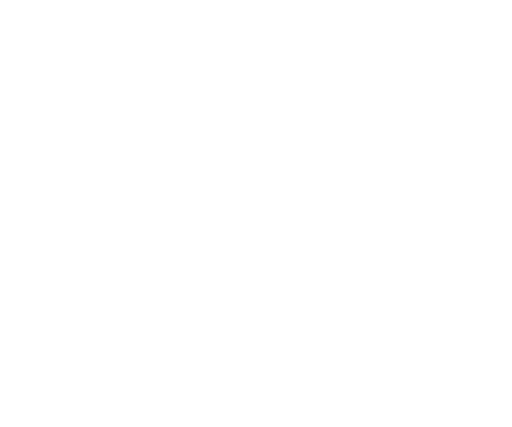
t = 0.00 s
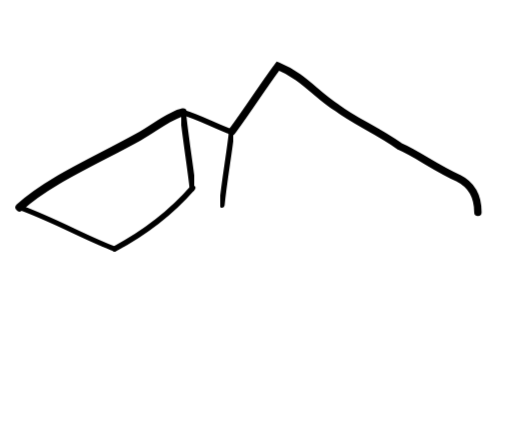
t = 0.55 s
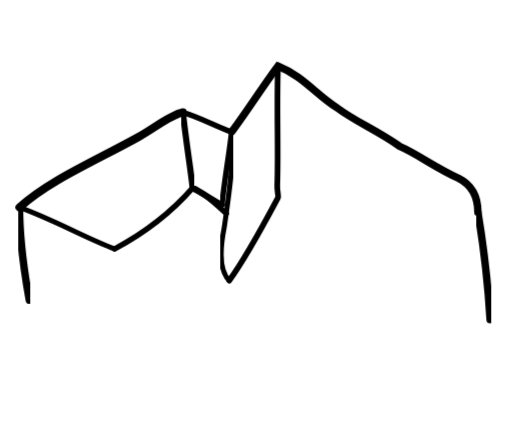
t = 1.11 s
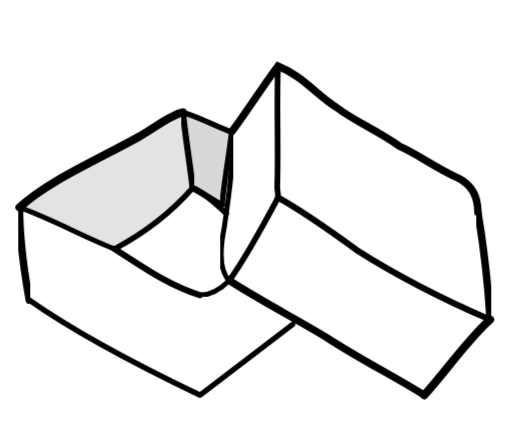
t = 1.68 s
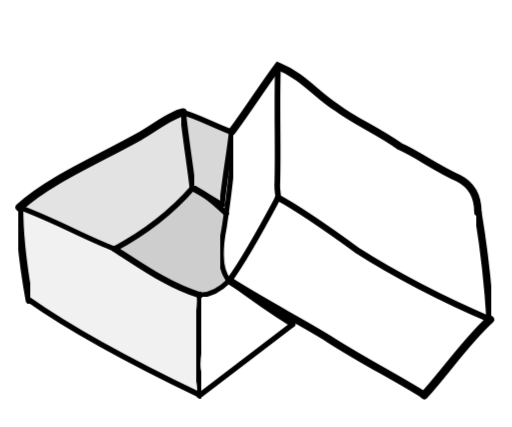
t = 2.14 s
t = 2.75 s: frame unchanged from t = 2.14 s, image omitted

The animated SVG that drew these frames (rendered in a browser with its animation timeline set to each time). Animation: 9 CSS @keyframes rules; one cycle of 3.35 s, repeats indefinitely.

<?xml version="1.0" encoding="UTF-8"?>
<svg xmlns="http://www.w3.org/2000/svg" width="512" height="512" viewBox="0 45 210 175"
 preserveAspectRatio="xMidYMid meet" role="img" aria-labelledby="title desc">
<title id="title">Hand-drawn box loader</title>
<desc id="desc">A black line drawing of the supplied box constructs itself completely, holds, and resets.</desc>
<defs>
  <filter id="ink-rough-a" x="-8%" y="-8%" width="116%" height="116%" color-interpolation-filters="sRGB">
    <feTurbulence type="fractalNoise" baseFrequency="0.018 0.045" numOctaves="1" seed="17" result="noise"/>
    <feDisplacementMap in="SourceGraphic" in2="noise" scale="0.22" xChannelSelector="R" yChannelSelector="G" result="drift"/>
    <feGaussianBlur in="drift" stdDeviation="0.035"/>
  </filter>
  <filter id="ink-rough-b" x="-8%" y="-8%" width="116%" height="116%" color-interpolation-filters="sRGB">
    <feTurbulence type="fractalNoise" baseFrequency="0.065 0.11" numOctaves="2" seed="43" result="noise"/>
    <feDisplacementMap in="SourceGraphic" in2="noise" scale="0.28" xChannelSelector="R" yChannelSelector="B"/>
  </filter>
  <filter id="front-corner-ink" x="-10%" y="-10%" width="120%" height="120%" color-interpolation-filters="sRGB">
    <feTurbulence type="fractalNoise" baseFrequency="0.014 0.038" numOctaves="1" seed="29" result="noise"/>
    <feDisplacementMap in="SourceGraphic" in2="noise" scale="0.22" xChannelSelector="R" yChannelSelector="G" result="drift"/>
    <feGaussianBlur in="drift" stdDeviation="0.03"/>
  </filter>
</defs>
<style>
  .line{fill:none;stroke:#000;stroke-width:2.25;stroke-linecap:round;stroke-linejoin:round;
    stroke-dasharray:300;stroke-dashoffset:300;animation-duration:3.35s;
    animation-iteration-count:infinite;animation-fill-mode:both}
  .fine{stroke-width:2.25}.heavy{stroke-width:3.05}.thinspot{stroke-width:1.55}
  .retrace{stroke-width:1.05;opacity:.82}
  .line:nth-of-type(3n+1){stroke-width:2.05}
  .line:nth-of-type(5n+2){stroke-width:2.55}
  .line.heavy:nth-of-type(4n+1){stroke-width:3.35}
  .line.cornerline{stroke-width:2.25}
  .line.frontseam{stroke-width:2.85}
  .line.lidpeak{stroke-linejoin:miter;stroke-miterlimit:3.5}
  .line.frontlidcorner{stroke-width:2.35;stroke-linejoin:miter;stroke-miterlimit:2.2;filter:url(#front-corner-ink)}
  .line{filter:url(#ink-rough-a)}
  .shade{opacity:0;animation-duration:3.35s;animation-iteration-count:infinite;animation-fill-mode:both}
  .wall-shade{animation-name:wallFill}
  .wall-left{fill:#e3e3e3}
  .wall-rear{fill:#d8d8d8}
  .bottom-shade{fill:#cecece;animation-name:bottomFill}
  .front-wall-shade{fill:#f1f1f1;animation-name:bottomFill}
  .p1{animation-name:d1}.p2{animation-name:d2}.p3{animation-name:d3}
  .p4{animation-name:d4}.p5{animation-name:d5}.p6{animation-name:d6}.p7{animation-name:d7}
  @keyframes d1{0%,2%{stroke-dashoffset:300}15%,100%{stroke-dashoffset:0}}
  @keyframes d2{0%,10%{stroke-dashoffset:300}23%,100%{stroke-dashoffset:0}}
  @keyframes d3{0%,18%{stroke-dashoffset:300}31%,100%{stroke-dashoffset:0}}
  @keyframes d4{0%,26%{stroke-dashoffset:300}39%,100%{stroke-dashoffset:0}}
  @keyframes d5{0%,34%{stroke-dashoffset:300}47%,100%{stroke-dashoffset:0}}
  @keyframes d6{0%,42%{stroke-dashoffset:300}55%,100%{stroke-dashoffset:0}}
  @keyframes d7{0%,50%{stroke-dashoffset:300}64%,100%{stroke-dashoffset:0}}
  @keyframes wallFill{0%,34%{opacity:0}42%,100%{opacity:1}}
  @keyframes bottomFill{0%,50%{opacity:0}59%,100%{opacity:1}}
  @media(prefers-reduced-motion:reduce){.line{animation:none;stroke-dashoffset:0}.shade{animation:none;opacity:1}}
</style>
<rect x="0" y="45" width="210" height="175" fill="#fff"/>
<g aria-hidden="true">
  <path class="shade wall-shade wall-left" d="M8 130 C20 119 39 111 57 101 C64 97 70 92 75 91 C76 101 78 113 79 122 C72 130 62 139 47 147 C36 143 22 135 8 130 Z"/>
  <path class="shade wall-shade wall-rear" d="M75 91 C82 93 89 97 95 99 C94 108 92 119 91 129 C87 127 83 124 79 122 C78 113 76 101 75 91 Z"/>
  <path class="shade bottom-shade" d="M47 147 C58 141 69 131 79 122 C84 124 89 129 92.8 132.5 C92 141 91 152 94 160 C90 164 86 166 82 166 C69 162 58 154 47 147 Z"/>
  <path class="shade front-wall-shade" d="M8 130 C22 135 36 143 47 147 C58 154 69 162 82 166 C82 180 83 194 82 207 C57 195 29 180 12 168 C10 157 8 142 8 130 Z"/>
</g>
<g aria-hidden="true">
  <!-- Upper-left flap: irregular outside rim and inward fold -->
  <path class="line heavy p1" d="M8 130 C20 119 39 111 57 101 C64 97 70 92 75 91"/>
  <path class="line p1" d="M75 91 C76 101 78 113 79 122"/>
  <path class="line p2" d="M79 122 C72 130 62 139 47 147"/>
  <path class="line heavy p2" d="M47 147 C36 143 22 135 8 130"/>

  <!-- Rear inset flap -->
  <path class="line p1" d="M75 91 C82 93 89 97 95 99"/>
  <path class="line p2" d="M95 99 C94 108 92 119 91 129"/>
  <path class="line p3" d="M91 129 C87 127 83 124 79 122"/>

  <!-- Tall center fold, traced on both sides -->
  <path class="line heavy lidpeak p2" d="M95 99 C101 91 108 80 114 72 C124 76 130 84 138 89 C146 95 154 98 164 105 C171 108 179 114 188 118 C194 121 196 126 196 132"/>
  <path class="line frontlidcorner p3" d="M114 72 C113.4 88 114.2 106 113.7 121 C113.6 123.5 114.3 125.2 114 126 C108.3 136.7 101.2 150.1 94 160"/>
  <path class="line p3" d="M95 99 C96 111 94 124 92 138 C90 148 90 156 94 160"/>

  <!-- Upper-right flap: scalloped upper contour -->
  <path class="line heavy p4" d="M196 132 C198 144 200 159 201 176"/>

  <!-- Lower-right flap: inner seam, rounded nose, and lower return -->
  <path class="line heavy p5" d="M114 126 C125 132 136 140 147 148 C161 157 182 168 201 176"/>
  <path class="line heavy p5" d="M201 176 C192 184 183 197 174 207"/>
  <path class="line heavy p6" d="M174 207 C163 200 149 193 135 184 C122 176 108 169 94 160"/>

  <!-- Center pocket: complete perimeter -->
  <!-- Left pocket edge already belongs to the upper-left flap; do not redraw it. -->
  <path class="line p3" d="M79 122 C84 124 89 129 92.8 132.5"/>
  <!-- The 95,134–94,160 boundary is already the left edge of the tall fold above. -->
  <path class="line p6" d="M94 160 C90 164 86 166 82 166"/>
  <path class="line p6" d="M82 166 C69 162 58 154 47 147"/>

  <!-- Left body: outside walls and base -->
  <path class="line heavy p4" d="M8 130 C8 142 10 157 12 168"/>
  <path class="line cornerline p6" d="M12 168 C29 180 57 195 82 207 L120 178"/>
  <path class="line frontseam p7" d="M82 166 C83 171 80.4 177 81.3 182 C82.4 187 79.9 192 81 197 C81.8 201 83 204 82 207"/>

  <!-- Bottom inset and its shared seams -->
  <path class="line p7" d="M94 160 C102 166 112 173 120 178"/>
</g>
</svg>
